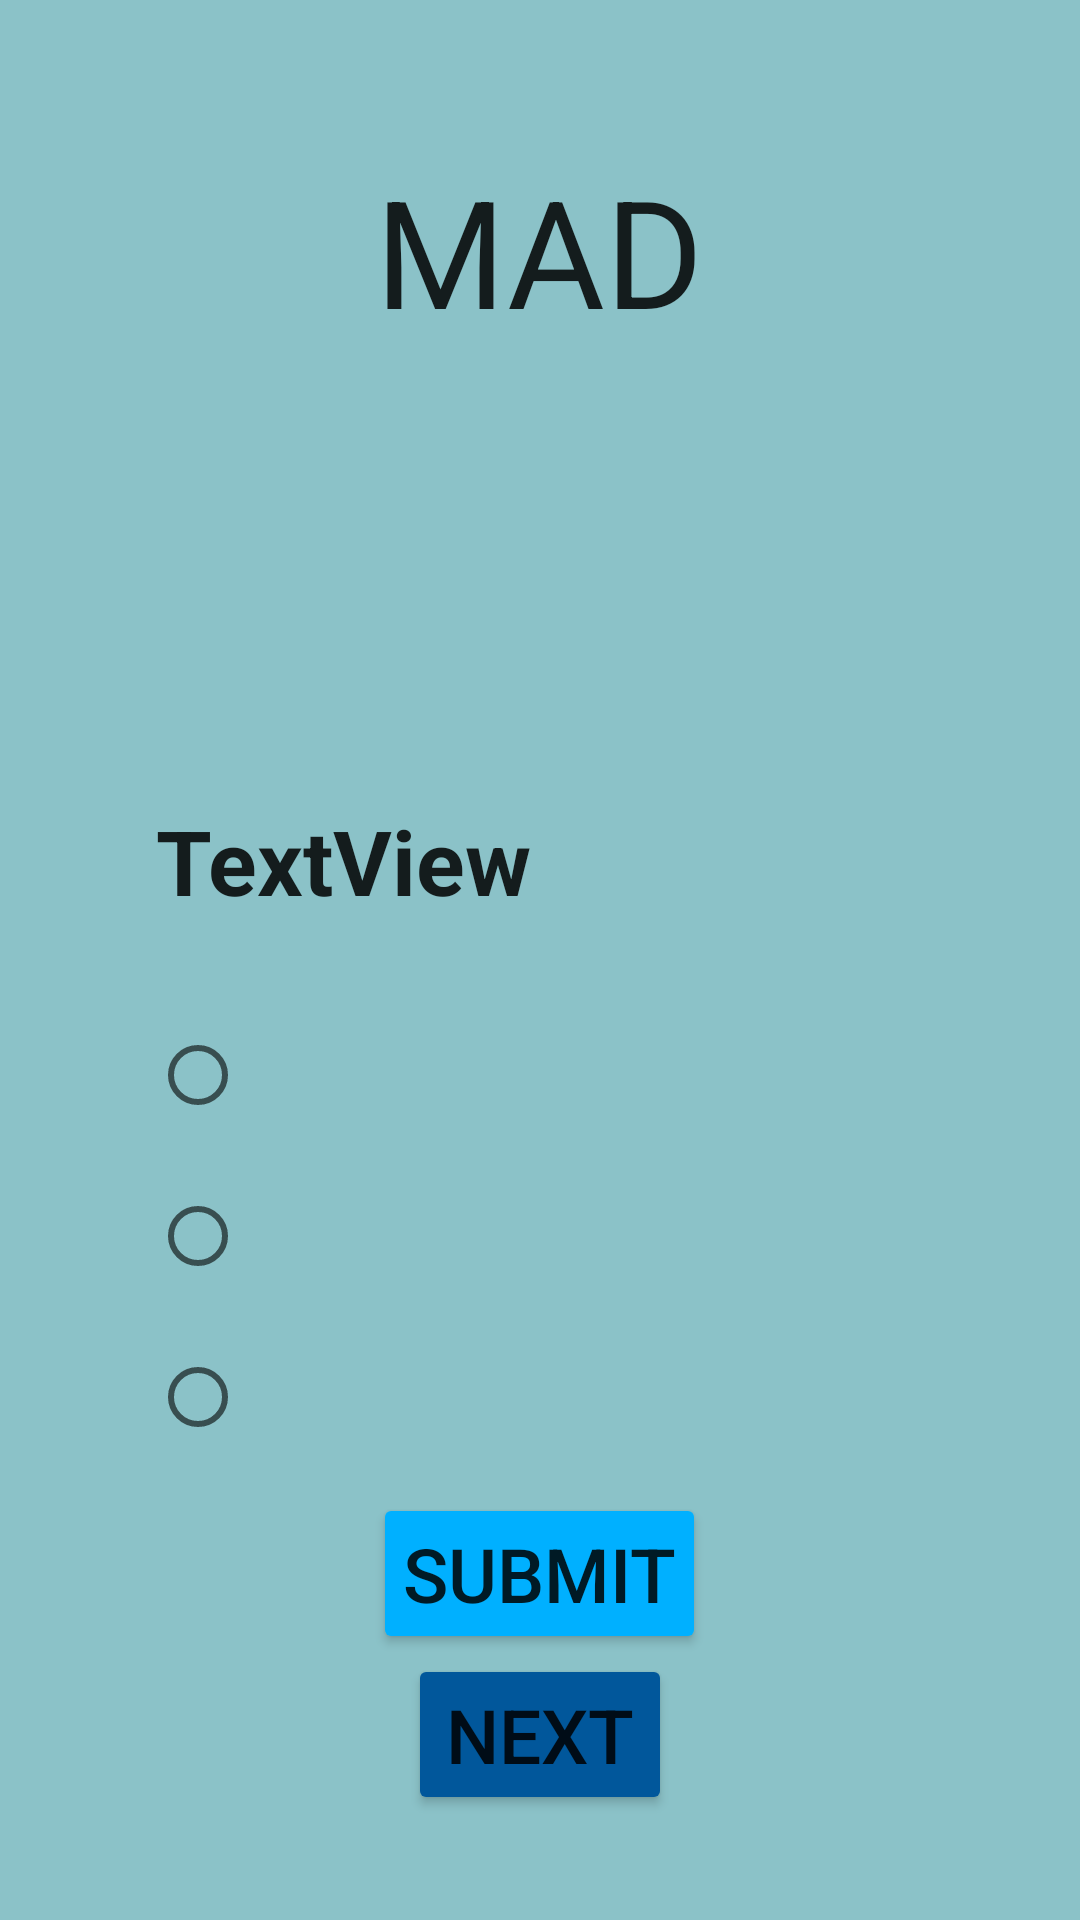

Android layout source for this screen:
<!-- AndroidManifest.xml: application theme Theme.AppCompat.DayNight.NoActionBar -->
<!-- res/layout/activity_mad_quiz.xml -->
<?xml version="1.0" encoding="utf-8"?>
<LinearLayout xmlns:android="http://schemas.android.com/apk/res/android"
    xmlns:app="http://schemas.android.com/apk/res-auto"
    xmlns:tools="http://schemas.android.com/tools"
    android:layout_width="match_parent"
    android:layout_height="match_parent"
    android:background="#8BC2C8"
    android:orientation="vertical"
    tools:context=".MAD_quiz">

    <TextView
        android:id="@+id/sub1"
        android:layout_width="wrap_content"
        android:layout_height="wrap_content"
        android:layout_gravity="center"
        android:layout_marginTop="5dp"
        android:gravity="center"
        android:text="MAD"
        android:textColor="@color/hint_color"
        android:textSize="20dp"
        android:visibility="gone" />

    <TextView
        android:id="@+id/sub"
        android:layout_width="wrap_content"
        android:layout_height="wrap_content"
        android:layout_gravity="center"
        android:layout_marginTop="50dp"
        android:gravity="center"
        android:text="MAD"
        android:textColor="@color/hint_color"
        android:textSize="50dp" />

    <TextView
        android:id="@+id/ques"
        android:layout_width="256dp"
        android:layout_height="45dp"
        android:layout_gravity="center"
        android:layout_marginTop="150dp"
        android:text="TextView"
        android:textColor="@color/hint_color"
        android:textSize="30dp"
        android:textStyle="bold" />

    <RadioGroup
        android:id="@+id/radioGroup"
        android:layout_width="match_parent"
        android:layout_height="166dp"
        android:layout_marginLeft="50dp"
        android:layout_marginTop="20dp"
        android:outlineAmbientShadowColor="@color/hint_color"
        android:outlineSpotShadowColor="@color/hint_color">

        <RadioButton
            android:id="@+id/op1"
            android:layout_width="wrap_content"
            android:layout_height="wrap_content"
            android:padding="10dp"
            android:textColor="@color/hint_color"
            android:textSize="25dp">

        </RadioButton>

        <RadioButton
            android:id="@+id/op2"
            android:layout_width="wrap_content"
            android:layout_height="wrap_content"
            android:padding="10dp"
            android:textColor="@color/hint_color"
            android:textSize="25dp">

        </RadioButton>

        <RadioButton
            android:id="@+id/op3"
            android:layout_width="wrap_content"
            android:layout_height="wrap_content"
            android:padding="10dp"
            android:textColor="@color/hint_color"
            android:textSize="25dp">

        </RadioButton>
    </RadioGroup>

    <Button
        android:id="@+id/submit"
        android:layout_width="wrap_content"
        android:layout_height="wrap_content"
        android:layout_gravity="center"
        android:backgroundTint="@color/light_blue_A400"
        android:padding="10dp"
        android:text="SUBMIT"
        android:textColor="@color/hint_color"
        android:textSize="25dp" />

    <Button
        android:id="@+id/nex"
        android:layout_width="wrap_content"
        android:layout_height="wrap_content"
        android:layout_gravity="center"
        android:backgroundTint="@color/light_blue_900"
        android:padding="10dp"
        android:text="Next"
        android:textColor="@color/hint_color"
        android:textSize="25dp" />

</LinearLayout>
<!-- resources referenced by this layout -->
<resources>
  <color name="hint_color">#DA000000</color>
  <color name="light_blue_900">#FF01579B</color>
  <color name="light_blue_A400">#FF00B0FF</color>
</resources>
